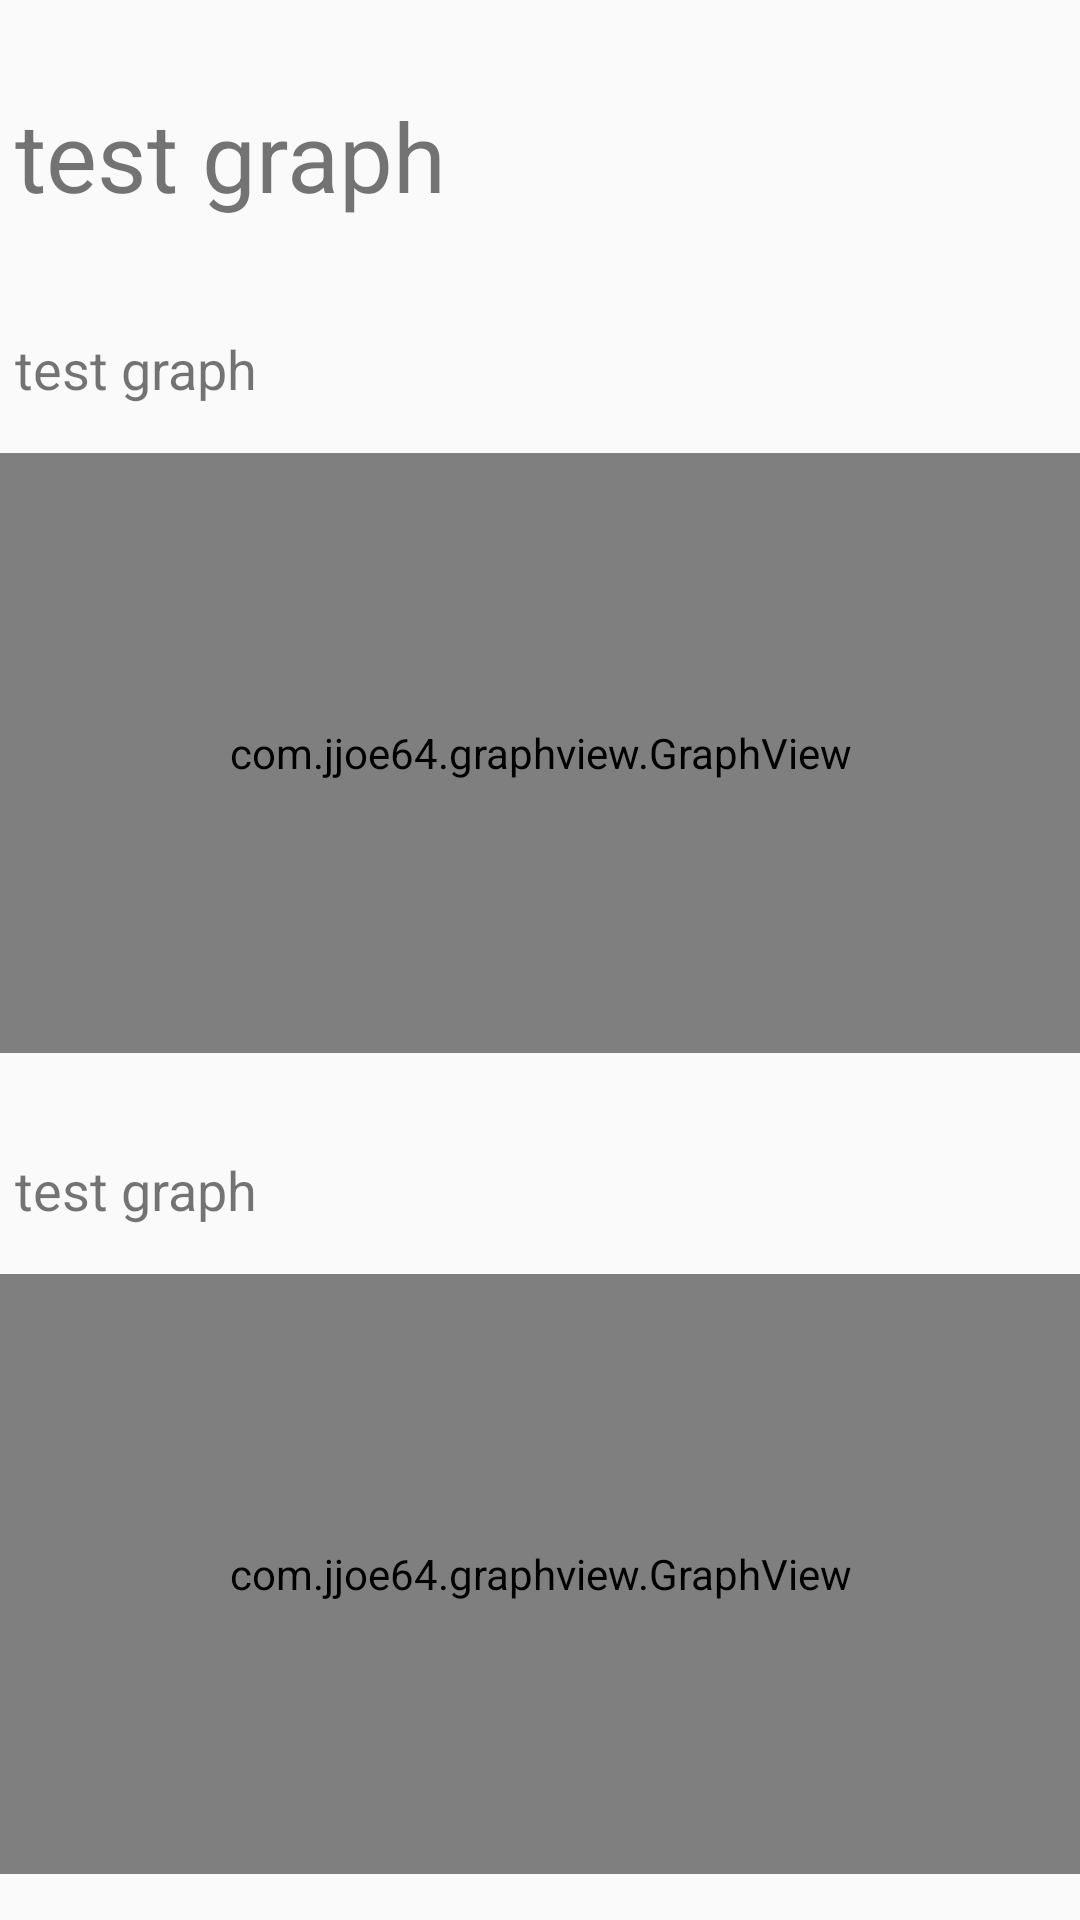

This screen was rendered from an Android layout file. Write that file and the resources it references.
<!-- AndroidManifest.xml: application theme Theme.Proposal -->
<!-- res/layout/activity_record.xml -->
<?xml version="1.0" encoding="utf-8"?>
<androidx.constraintlayout.widget.ConstraintLayout
    xmlns:android="http://schemas.android.com/apk/res/android"
    xmlns:app="http://schemas.android.com/apk/res-auto"
    xmlns:tools="http://schemas.android.com/tools"
    android:layout_width="match_parent"
    android:layout_height="match_parent"
    tools:context=".MainActivity">

    <TextView
        android:id="@+id/nametextView"
        android:layout_width="350dp"
        android:layout_height="50dp"
        android:layout_marginTop="15dp"
        android:text="test graph"
        android:textSize="32sp"
        app:layout_constraintEnd_toEndOf="parent"
        app:layout_constraintStart_toStartOf="parent"
        app:layout_constraintTop_toTopOf="parent"
        app:layout_constraintBottom_toTopOf="@+id/recordtextView"/>

    <TextView
        android:id="@+id/recordtextView"
        android:layout_width="350dp"
        android:layout_height="25dp"
        android:layout_marginTop="15dp"
        android:text="test graph"
        android:textSize="18sp"
        app:layout_constraintEnd_toEndOf="parent"
        app:layout_constraintStart_toStartOf="parent"
        app:layout_constraintTop_toBottomOf="@+id/nametextView"
        app:layout_constraintBottom_toTopOf="@+id/graph"/>

    <com.jjoe64.graphview.GraphView
        android:layout_width="match_parent"
        android:layout_height="200dip"
        android:id="@+id/graph"
        app:layout_constraintTop_toBottomOf="@+id/recordtextView"
        app:layout_constraintBottom_toTopOf="@+id/recordtextView2"/>

    <TextView
        android:id="@+id/recordtextView2"
        android:layout_width="350dp"
        android:layout_height="25dp"
        android:layout_marginTop="18dp"
        android:text="test graph"
        android:textSize="18sp"
        app:layout_constraintEnd_toEndOf="parent"
        app:layout_constraintStart_toStartOf="parent"
        app:layout_constraintTop_toBottomOf="@+id/graph"
        app:layout_constraintBottom_toTopOf="@+id/graph2"/>

    <com.jjoe64.graphview.GraphView
        android:layout_width="match_parent"
        android:layout_height="200dip"
        android:id="@+id/graph2"
        app:layout_constraintTop_toBottomOf="@+id/recordtextView2"
        app:layout_constraintBottom_toBottomOf="parent"
        />


</androidx.constraintlayout.widget.ConstraintLayout>
<!-- resources referenced by this layout -->
<resources>
  <style name="Theme.Proposal" parent="Theme.AppCompat.DayNight.NoActionBar">
          
          <item name="colorPrimary">@color/teal_200</item>
          <item name="colorPrimaryDark">@color/teal_700</item>
          <item name="colorAccent">@color/black</item>
          
          <item name="colorSecondary">@color/teal_200</item>
          <item name="colorSecondaryVariant">@color/teal_700</item>
          <item name="colorOnSecondary">@color/black</item>
          
          <item name="android:statusBarColor">?attr/colorPrimaryVariant</item>
          
      </style>
  <color name="teal_200">#FF03DAC5</color>
  <color name="teal_700">#FF018786</color>
  <color name="black">#FF000000</color>
</resources>
